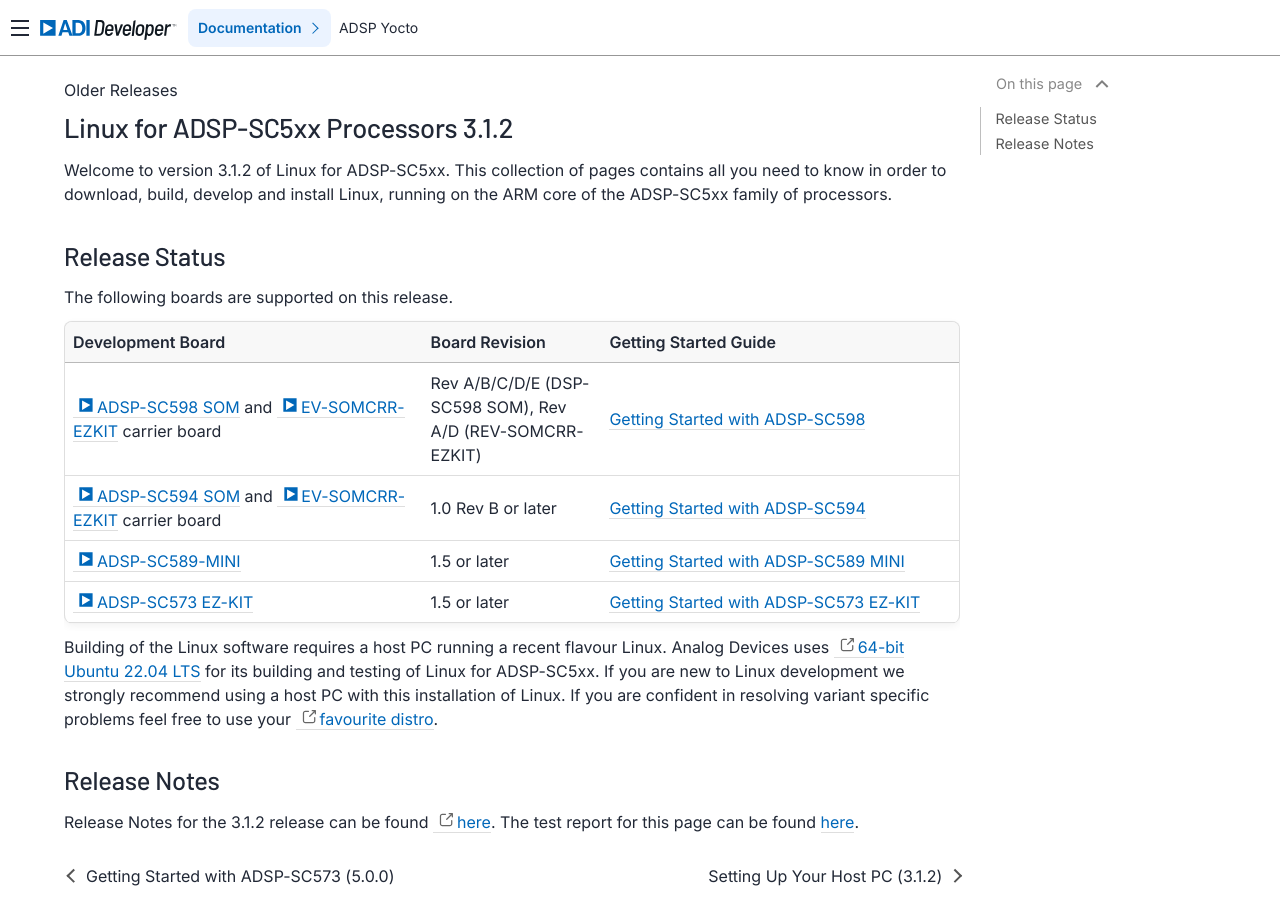

repository: analogdevicesinc/lnxdsp-adi-meta · page: Linux-for-ADSP‐SC5xx-3.1.2-Landing-Page/index.html · generator: sphinx

Linux for ADSP-SC5xx Processors 3.1.2
======================================

Welcome to version 3.1.2 of Linux for ADSP-SC5xx.
This collection of pages contains all you need to know in order to download,
build, develop and install Linux, running on the ARM core of the ADSP-SC5xx
family of processors.

Release Status
--------------

The following boards are supported on this release.

.. list-table::
   :header-rows: 1
   :widths: 40 20 40

   * - Development Board
     - Board Revision
     - Getting Started Guide
   * - :adi:`ADSP-SC598 SOM <en/design-center/evaluation-hardware-and-software/evaluation-boards-kits/EV-SC598-SOM.html>` and :adi:`EV-SOMCRR-EZKIT <en/design-center/evaluation-hardware-and-software/evaluation-boards-kits/ev-somcrr-ezkit.html>` carrier board
     - Rev A/B/C/D/E (DSP-SC598 SOM), Rev A/D (REV-SOMCRR-EZKIT)
     - :doc:`Getting Started with ADSP-SC598 <getting-started/Getting-Started-with-ADSP‐SC598-(Linux-for-ADSP‐SC5xx-Processors-3.1.2)>`
   * - :adi:`ADSP-SC594 SOM <en/design-center/evaluation-hardware-and-software/evaluation-boards-kits/EV-SC594-SOM.html>` and :adi:`EV-SOMCRR-EZKIT <en/design-center/evaluation-hardware-and-software/evaluation-boards-kits/ev-somcrr-ezkit.html>` carrier board
     - 1.0 Rev B or later
     - :doc:`Getting Started with ADSP-SC594 <getting-started/Getting-Started-with-ADSP‐SC594-(Linux-for-ADSP‐SC5xx-Processors-3.1.2)>`
   * - :adi:`ADSP-SC589-MINI <en/design-center/evaluation-hardware-and-software/evaluation-boards-kits/sharc-audio-module.html>`
     - 1.5 or later
     - :doc:`Getting Started with ADSP-SC589 MINI <getting-started/Getting-Started-with-ADSP‐SC589‐MINI-(Linux-for-ADSP‐SC5xx-Processors-3.1.2)>`
   * - :adi:`ADSP-SC573 EZ-KIT <en/resources/evaluation-hardware-and-software/evaluation-boards-kits/sc573ezkit.html>`
     - 1.5 or later
     - :doc:`Getting Started with ADSP-SC573 EZ-KIT <getting-started/Getting-Started-with-ADSP‐SC573-(Linux-for-ADSP‐SC5xx-Processors-3.1.2)>`


Building of the Linux software requires a host PC running a recent flavour
Linux.
Analog Devices uses `64-bit Ubuntu 22.04 LTS <https://discourse.ubuntu.com/t/jammy-jellyfish-release-notes/24668>`_ for its building and testing of Linux for ADSP-SC5xx.
If you are new to Linux development we strongly recommend using a host PC with
this installation of Linux.
If you are confident in resolving variant specific problems feel free to use your `favourite distro <https://www.techradar.com/uk/best/best-linux-distros>`_.

Release Notes
-------------

Release Notes for the 3.1.2 release can be found `here <https://github.com/analogdevicesinc/lnxdsp-adi-meta/releases/tag/3.1.2-rel>`_.
The test report for this page can be found :doc:`here <test-reports/Test-Report-(3.1.0)>`.

.. toctree::
   :hidden:
   :titlesonly:

   getting-started/Setting-Up-Your-Host-PC-(Linux-for-ADSP‐SC5xx-Processors-3.1.2)
   getting-started/Getting-Started-with-ADSP‐SC598-(Linux-for-ADSP‐SC5xx-Processors-3.1.2)
   getting-started/Getting-Started-with-ADSP‐SC594-(Linux-for-ADSP‐SC5xx-Processors-3.1.2)
   getting-started/Getting-Started-with-ADSP‐SC589‐MINI-(Linux-for-ADSP‐SC5xx-Processors-3.1.2)
   getting-started/Getting-Started-with-ADSP‐SC573-(Linux-for-ADSP‐SC5xx-Processors-3.1.2)
